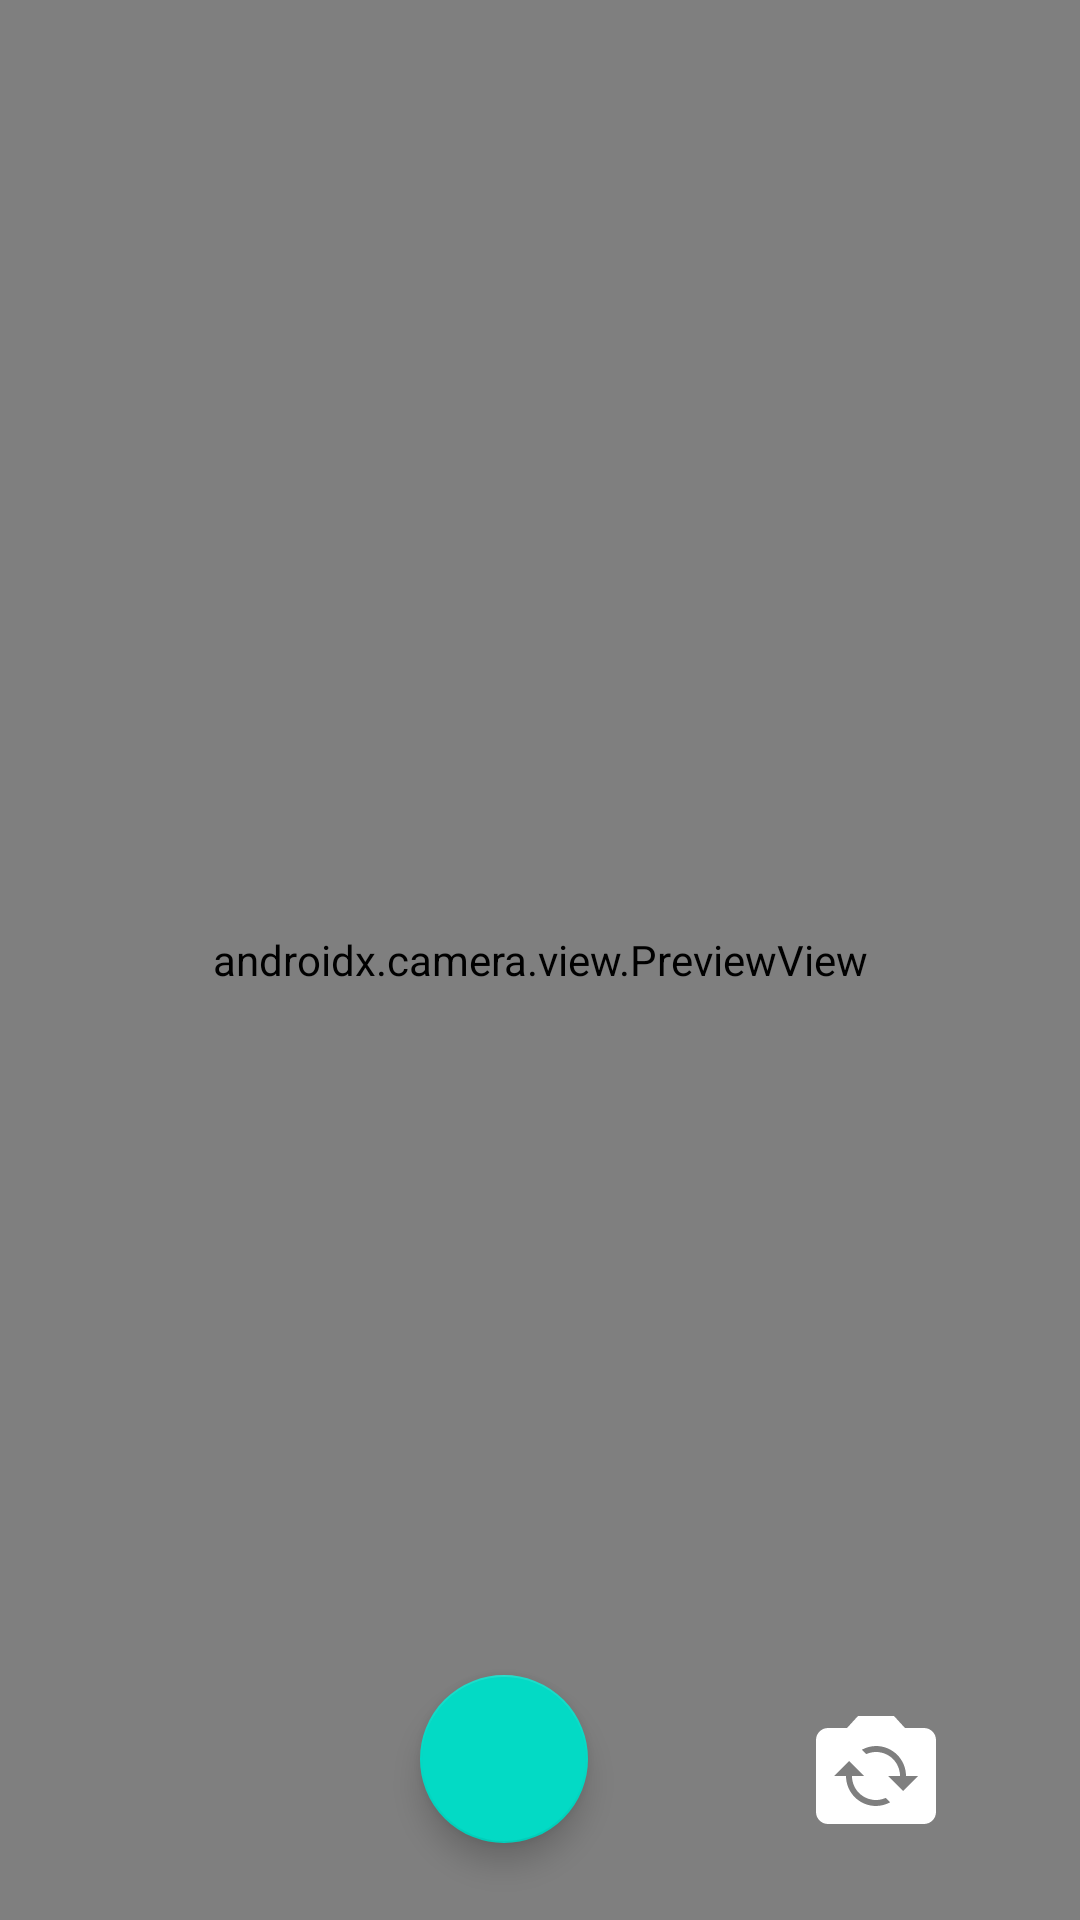

Reconstruct the res/layout file that produces this screen, plus the resources it refers to.
<!-- AndroidManifest.xml: application theme Theme.StoryAppDicoding -->
<!-- res/layout/activity_capture_photo.xml -->
<?xml version="1.0" encoding="utf-8"?>
<androidx.constraintlayout.widget.ConstraintLayout xmlns:android="http://schemas.android.com/apk/res/android"
    xmlns:app="http://schemas.android.com/apk/res-auto"
    xmlns:tools="http://schemas.android.com/tools"
    android:layout_width="match_parent"
    android:layout_height="match_parent"
    tools:context=".CapturePhotoActivity">

    <view
        android:id="@+id/camera_preview"
        class="androidx.camera.view.PreviewView"
        android:layout_width="0dp"
        android:layout_height="0dp"
        app:layout_constraintBottom_toBottomOf="parent"
        app:layout_constraintEnd_toEndOf="parent"
        app:layout_constraintStart_toStartOf="parent"
        app:layout_constraintTop_toTopOf="parent" />

    <com.google.android.material.floatingactionbutton.FloatingActionButton
        android:id="@+id/snap_picture"
        android:layout_width="wrap_content"
        android:layout_height="wrap_content"
        android:layout_marginStart="16dp"
        android:layout_marginEnd="2dp"
        android:layout_marginBottom="16dp"
        android:clickable="true"
        android:contentDescription="@string/taking_photo"
        android:focusable="true"
        app:layout_constraintBottom_toBottomOf="@+id/camera_preview"
        app:layout_constraintEnd_toStartOf="@+id/flip_camera_button"
        app:layout_constraintHorizontal_bias="0.682"
        app:layout_constraintStart_toStartOf="parent"
        app:layout_constraintTop_toTopOf="parent"
        app:layout_constraintVertical_bias="0.983"
        app:srcCompat="@drawable/ic_baseline_camera_24" />

    <ImageButton
        android:id="@+id/flip_camera_button"
        android:layout_width="wrap_content"
        android:layout_height="wrap_content"
        android:layout_marginEnd="32dp"
        android:layout_marginBottom="16dp"
        android:backgroundTint="@android:color/transparent"
        android:contentDescription="@string/click_to_flip_camera"
        app:layout_constraintBottom_toBottomOf="parent"
        app:layout_constraintEnd_toEndOf="parent"
        app:layout_constraintTop_toTopOf="parent"
        app:layout_constraintVertical_bias="1.0"
        app:srcCompat="@drawable/ic_baseline_flip_camera_ios_24" />

</androidx.constraintlayout.widget.ConstraintLayout>
<!-- resources referenced by this layout -->
<resources>
  <!-- drawable ic_baseline_flip_camera_ios_24 (drawable) -->
  <vector android:autoMirrored="true" android:height="48dp"
      android:tint="#FFFFFF" android:viewportHeight="24"
      android:viewportWidth="24" android:width="48dp" xmlns:android="http://schemas.android.com/apk/res/android">
      <path android:fillColor="@android:color/white" android:pathData="M20,5h-3.17L15,3H9L7.17,5H4C2.9,5 2,5.9 2,7v12c0,1.1 0.9,2 2,2h16c1.1,0 2,-0.9 2,-2V7C22,5.9 21.1,5 20,5zM12,18c-2.76,0 -5,-2.24 -5,-5H5l2.5,-2.5L10,13H8c0,2.21 1.79,4 4,4c0.58,0 1.13,-0.13 1.62,-0.35l0.74,0.74C13.65,17.76 12.86,18 12,18zM16.5,15.5L14,13h2c0,-2.21 -1.79,-4 -4,-4c-0.58,0 -1.13,0.13 -1.62,0.35L9.64,8.62C10.35,8.24 11.14,8 12,8c2.76,0 5,2.24 5,5h2L16.5,15.5z"/>
  </vector>
  <string name="click_to_flip_camera">Flip camera to use</string>
  <string name="taking_photo">Take a picture</string>
  <style name="Theme.StoryAppDicoding" parent="Theme.MaterialComponents.DayNight.DarkActionBar">
          
          <item name="colorPrimary">@color/purple_500</item>
          <item name="colorPrimaryVariant">@color/purple_700</item>
          <item name="colorOnPrimary">@color/white</item>
          
          <item name="colorSecondary">@color/teal_200</item>
          <item name="colorSecondaryVariant">@color/teal_700</item>
          <item name="colorOnSecondary">@color/black</item>
          
          <item name="android:statusBarColor">?attr/colorPrimaryVariant</item>
          
      </style>
  <color name="purple_500">#FF6200EE</color>
  <color name="purple_700">#FF3700B3</color>
  <color name="white">#FFFFFFFF</color>
  <color name="teal_200">#FF03DAC5</color>
  <color name="teal_700">#FF018786</color>
  <color name="black">#FF000000</color>
</resources>
